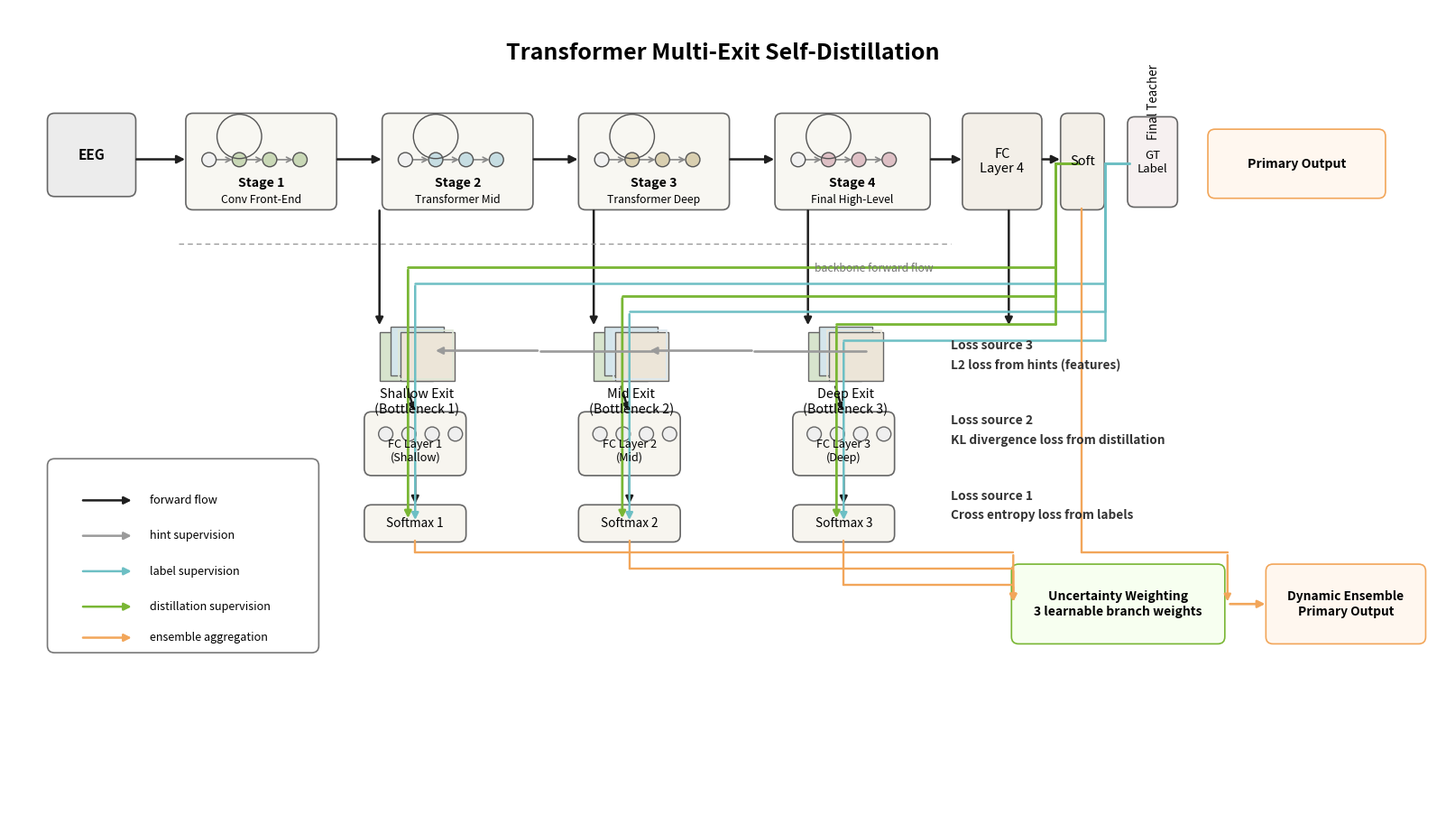

Reproduce this figure in Python. (Note: this script raises an exception after producing the figure.)
from __future__ import annotations

from pathlib import Path

import matplotlib.pyplot as plt
from matplotlib.patches import Circle, FancyArrowPatch, FancyBboxPatch, Rectangle


DESKTOP = Path.home() / "Desktop"
PNG_PATH = DESKTOP / "transformer_multi_exit_method_diagram_paper.png"
SVG_PATH = DESKTOP / "transformer_multi_exit_method_diagram_paper.svg"


FORWARD = "#1f1f1f"
LABEL = "#6dbfc4"
DISTILL = "#79b634"
HINT = "#9a9a9a"
ENSEMBLE = "#f2a65a"
BOX = "#f6f3ec"
EDGE = "#666666"
TOP_COLORS = ["#c9d8b6", "#c6dde2", "#d9cfb0", "#dec0c5"]
BOT_COLORS = ["#dfe8d7", "#dbe8ef", "#ece7da"]


def rounded_box(ax, x, y, w, h, text, fc=BOX, ec=EDGE, fontsize=11, weight="normal"):
    patch = FancyBboxPatch(
        (x, y),
        w,
        h,
        boxstyle="round,pad=0.02,rounding_size=0.08",
        linewidth=1.2,
        edgecolor=ec,
        facecolor=fc,
    )
    ax.add_patch(patch)
    ax.text(x + w / 2, y + h / 2, text, ha="center", va="center", fontsize=fontsize, weight=weight)
    return patch


def arrow(ax, x1, y1, x2, y2, color=FORWARD, lw=1.8, style="-|>", mutation=12, connectionstyle="arc3"):
    patch = FancyArrowPatch(
        (x1, y1),
        (x2, y2),
        arrowstyle=style,
        mutation_scale=mutation,
        linewidth=lw,
        color=color,
        connectionstyle=connectionstyle,
    )
    ax.add_patch(patch)
    return patch


def elbow_arrow(ax, points, color=FORWARD, lw=1.8, mutation=11):
    for (x1, y1), (x2, y2) in zip(points[:-2], points[1:-1]):
        ax.plot([x1, x2], [y1, y2], color=color, linewidth=lw, solid_capstyle="round")
    (x1, y1), (x2, y2) = points[-2], points[-1]
    arrow(ax, x1, y1, x2, y2, color=color, lw=lw, mutation=mutation, connectionstyle="arc3")


def stars(ax, x, y, filled, total=5, color=ENSEMBLE):
    text = "".join("★" if i < filled else "☆" for i in range(total))
    ax.text(x, y, text, ha="left", va="center", fontsize=13, color=color, fontweight="bold")


def stage_block(ax, x, y, w, h, title, subtitle, accent):
    rounded_box(ax, x, y, w, h, "", fc="#f8f7f2", ec=EDGE)
    cx = [x + 0.24, x + 0.58, x + 0.92, x + 1.26]
    cy = y + h * 0.52
    for i in range(3):
        arrow(ax, cx[i] + 0.05, cy, cx[i + 1] - 0.05, cy, color="#888888", lw=1.2, style="->", mutation=10)
    for idx, dot_x in enumerate(cx):
        fc = accent if idx > 0 else "#f1f1f1"
        ax.add_patch(Circle((dot_x, cy), 0.08, facecolor=fc, edgecolor="#555555", linewidth=1.0))
    ax.add_patch(Circle((x + 0.58, y + h * 0.77), 0.25, facecolor="none", edgecolor="#555555", linewidth=1.0))
    ax.text(x + w / 2, y + 0.28, title, ha="center", va="center", fontsize=10.2, weight="bold")
    ax.text(x + w / 2, y + 0.1, subtitle, ha="center", va="center", fontsize=8.8)


def fc_box(ax, x, y, w, h, title):
    rounded_box(ax, x, y, w, h, "", fc="#f7f5ef", ec=EDGE)
    cx = [x + 0.22, x + 0.48, x + 0.74, x + 1.0]
    for dot_x in cx:
        ax.add_patch(Circle((dot_x, y + h * 0.66), 0.08, facecolor="#efefef", edgecolor="#666666", linewidth=1.0))
    ax.text(x + w / 2, y + h * 0.38, title, ha="center", va="center", fontsize=9.1)


def bottleneck_stack(ax, x, y, w, h, title, color):
    offsets = [(0.0, 0.0), (0.12, 0.06), (0.24, 0.0)]
    faces = ["#d7e4cd", "#d4e5eb", "#ece5d8"]
    for (dx, dy), fc in zip(offsets, faces):
        rect = Rectangle((x + dx, y + dy), w, h, facecolor=fc, edgecolor=EDGE, linewidth=1.0)
        ax.add_patch(rect)
    ax.add_patch(Rectangle((x + 0.22, y + 0.02), w, h, fill=False, edgecolor=color, linewidth=1.2))
    ax.text(x + w / 2 + 0.12, y - 0.08, title, ha="center", va="top", fontsize=10.3)


def build_figure():
    fig, ax = plt.subplots(figsize=(16, 9))
    ax.set_xlim(0, 16)
    ax.set_ylim(0, 9)
    ax.axis("off")
    fig.patch.set_facecolor("#ffffff")
    ax.set_facecolor("#ffffff")

    ax.text(8, 8.5, "Transformer Multi-Exit Self-Distillation", ha="center", va="center", fontsize=18, weight="bold")

    rounded_box(ax, 0.45, 6.9, 0.95, 0.9, "EEG", fc="#ececec", fontsize=11, weight="bold")
    stage_block(ax, 2.0, 6.75, 1.65, 1.05, "Stage 1", "Conv Front-End", TOP_COLORS[0])
    stage_block(ax, 4.2, 6.75, 1.65, 1.05, "Stage 2", "Transformer Mid", TOP_COLORS[1])
    stage_block(ax, 6.4, 6.75, 1.65, 1.05, "Stage 3", "Transformer Deep", TOP_COLORS[2])
    stage_block(ax, 8.6, 6.75, 1.7, 1.05, "Stage 4", "Final High-Level", TOP_COLORS[3])
    rounded_box(ax, 10.7, 6.75, 0.85, 1.05, "FC\nLayer 4", fc="#f3efe8", fontsize=10.5)
    rounded_box(ax, 11.8, 6.75, 0.45, 1.05, "Soft", fc="#f3efe8", fontsize=10.5)
    rounded_box(ax, 12.55, 6.78, 0.52, 0.98, "GT\nLabel", fc="#f6f0f0", fontsize=9.5)
    ax.text(12.82, 7.95, "Final Teacher", ha="center", va="center", fontsize=9.6, rotation=90)
    rounded_box(ax, 13.45, 6.88, 1.95, 0.74, "Primary Output", fc="#fff7ef", ec=ENSEMBLE, fontsize=10.2, weight="bold")

    arrow(ax, 1.4, 7.3, 2.0, 7.3, mutation=13)
    arrow(ax, 3.65, 7.3, 4.2, 7.3, mutation=13)
    arrow(ax, 5.85, 7.3, 6.4, 7.3, mutation=13)
    arrow(ax, 8.05, 7.3, 8.6, 7.3, mutation=13)
    arrow(ax, 10.3, 7.3, 10.7, 7.3, mutation=13)
    arrow(ax, 11.55, 7.3, 11.8, 7.3, mutation=13)
    ax.plot([1.9, 10.55], [6.35, 6.35], linestyle=(0, (4, 3)), color="#9a9a9a", linewidth=1.0)
    ax.text(10.35, 6.14, "backbone forward flow", ha="right", va="top", fontsize=8.8, color="#777777")

    bottleneck_stack(ax, 4.15, 4.8, 0.6, 0.55, "Shallow Exit\n(Bottleneck 1)", BOT_COLORS[0])
    bottleneck_stack(ax, 6.55, 4.8, 0.6, 0.55, "Mid Exit\n(Bottleneck 2)", BOT_COLORS[1])
    bottleneck_stack(ax, 8.95, 4.8, 0.6, 0.55, "Deep Exit\n(Bottleneck 3)", BOT_COLORS[2])
    fc_box(ax, 4.0, 3.75, 1.1, 0.68, "FC Layer 1\n(Shallow)")
    fc_box(ax, 6.4, 3.75, 1.1, 0.68, "FC Layer 2\n(Mid)")
    fc_box(ax, 8.8, 3.75, 1.1, 0.68, "FC Layer 3\n(Deep)")
    rounded_box(ax, 4.0, 3.0, 1.1, 0.38, "Softmax 1", fc="#f7f5ef", fontsize=9.8)
    rounded_box(ax, 6.4, 3.0, 1.1, 0.38, "Softmax 2", fc="#f7f5ef", fontsize=9.8)
    rounded_box(ax, 8.8, 3.0, 1.1, 0.38, "Softmax 3", fc="#f7f5ef", fontsize=9.8)

    arrow(ax, 4.15, 6.75, 4.15, 5.4, mutation=12)
    arrow(ax, 6.55, 6.75, 6.55, 5.4, mutation=12)
    arrow(ax, 8.95, 6.75, 8.95, 5.4, mutation=12)
    arrow(ax, 11.2, 6.75, 11.2, 5.4, mutation=12)
    arrow(ax, 4.45, 4.76, 4.55, 4.43, mutation=12)
    arrow(ax, 6.85, 4.76, 6.95, 4.43, mutation=12)
    arrow(ax, 9.25, 4.76, 9.35, 4.43, mutation=12)
    arrow(ax, 4.55, 3.75, 4.55, 3.38, mutation=12)
    arrow(ax, 6.95, 3.75, 6.95, 3.38, mutation=12)
    arrow(ax, 9.35, 3.75, 9.35, 3.38, mutation=12)

    label_lane_y = [5.9, 5.58, 5.26]
    kd_lane_y = [6.08, 5.76, 5.44]
    softmax_targets = [(4.55, 3.2), (6.95, 3.2), (9.35, 3.2)]
    for lane_y, (tx, ty) in zip(label_lane_y, softmax_targets):
        elbow_arrow(ax, [(12.55, 7.25), (12.28, 7.25), (12.28, lane_y), (tx, lane_y), (tx, ty)], color=LABEL, lw=1.8)
    for lane_y, (tx, ty) in zip(kd_lane_y, softmax_targets):
        elbow_arrow(ax, [(11.98, 7.25), (11.72, 7.25), (11.72, lane_y), (tx - 0.08, lane_y), (tx - 0.08, ty + 0.02)], color=DISTILL, lw=2.0)

    elbow_arrow(ax, [(9.6, 5.14), (8.35, 5.14), (7.15, 5.14)], color=HINT, lw=1.9)
    elbow_arrow(ax, [(7.2, 5.14), (5.95, 5.14), (4.75, 5.14)], color=HINT, lw=1.9)

    ax.text(10.55, 5.2, "Loss source 3", ha="left", va="center", fontsize=10, color="#333333", fontstyle="italic", fontweight="bold")
    ax.text(10.55, 4.98, "L2 loss from hints (features)", ha="left", va="center", fontsize=9.8, color="#333333", fontstyle="italic", fontweight="bold")
    ax.text(10.55, 4.35, "Loss source 2", ha="left", va="center", fontsize=10, color="#333333", fontstyle="italic", fontweight="bold")
    ax.text(10.55, 4.13, "KL divergence loss from distillation", ha="left", va="center", fontsize=9.8, color="#333333", fontstyle="italic", fontweight="bold")
    ax.text(10.55, 3.5, "Loss source 1", ha="left", va="center", fontsize=10, color="#333333", fontstyle="italic", fontweight="bold")
    ax.text(10.55, 3.28, "Cross entropy loss from labels", ha="left", va="center", fontsize=9.8, color="#333333", fontstyle="italic", fontweight="bold")

    rounded_box(ax, 11.25, 1.85, 2.35, 0.86, "Uncertainty Weighting\n3 learnable branch weights", fc="#f7fff0", ec=DISTILL, fontsize=10.0, weight="bold")
    rounded_box(ax, 14.1, 1.85, 1.75, 0.86, "Dynamic Ensemble\nPrimary Output", fc="#fff7ef", ec=ENSEMBLE, fontsize=9.9, weight="bold")
    ensemble_lane_y = [2.86, 2.68, 2.5]
    for lane_y, sx in zip(ensemble_lane_y, [4.55, 6.95, 9.35]):
        elbow_arrow(ax, [(sx, 3.0), (sx, lane_y), (11.25, lane_y), (11.25, 2.28)], color=ENSEMBLE, lw=1.7)
    elbow_arrow(ax, [(12.02, 6.75), (12.02, 2.86), (13.65, 2.86), (13.65, 2.28)], color=ENSEMBLE, lw=1.7)
    arrow(ax, 13.65, 2.28, 14.1, 2.28, color=ENSEMBLE, lw=1.9)

    rounded_box(ax, 0.45, 1.75, 3.0, 2.15, "", fc="#ffffff", ec="#777777")
    arrow(ax, 0.8, 3.45, 1.4, 3.45, color=FORWARD, lw=1.8)
    ax.text(1.58, 3.45, "forward flow", ha="left", va="center", fontsize=9.1)
    arrow(ax, 0.8, 3.05, 1.4, 3.05, color=HINT, lw=1.8)
    ax.text(1.58, 3.05, "hint supervision", ha="left", va="center", fontsize=9.1)
    arrow(ax, 0.8, 2.65, 1.4, 2.65, color=LABEL, lw=1.8)
    ax.text(1.58, 2.65, "label supervision", ha="left", va="center", fontsize=9.1)
    arrow(ax, 0.8, 2.25, 1.4, 2.25, color=DISTILL, lw=1.8)
    ax.text(1.58, 2.25, "distillation supervision", ha="left", va="center", fontsize=9.1)
    arrow(ax, 0.8, 1.9, 1.4, 1.9, color=ENSEMBLE, lw=1.8)
    ax.text(1.58, 1.9, "ensemble aggregation", ha="left", va="center", fontsize=9.1)

    fig.tight_layout(pad=0.6)
    fig.savefig(PNG_PATH, dpi=160)
    fig.savefig(SVG_PATH)
    plt.close(fig)


if __name__ == "__main__":
    build_figure()
    print(PNG_PATH)
    print(SVG_PATH)
